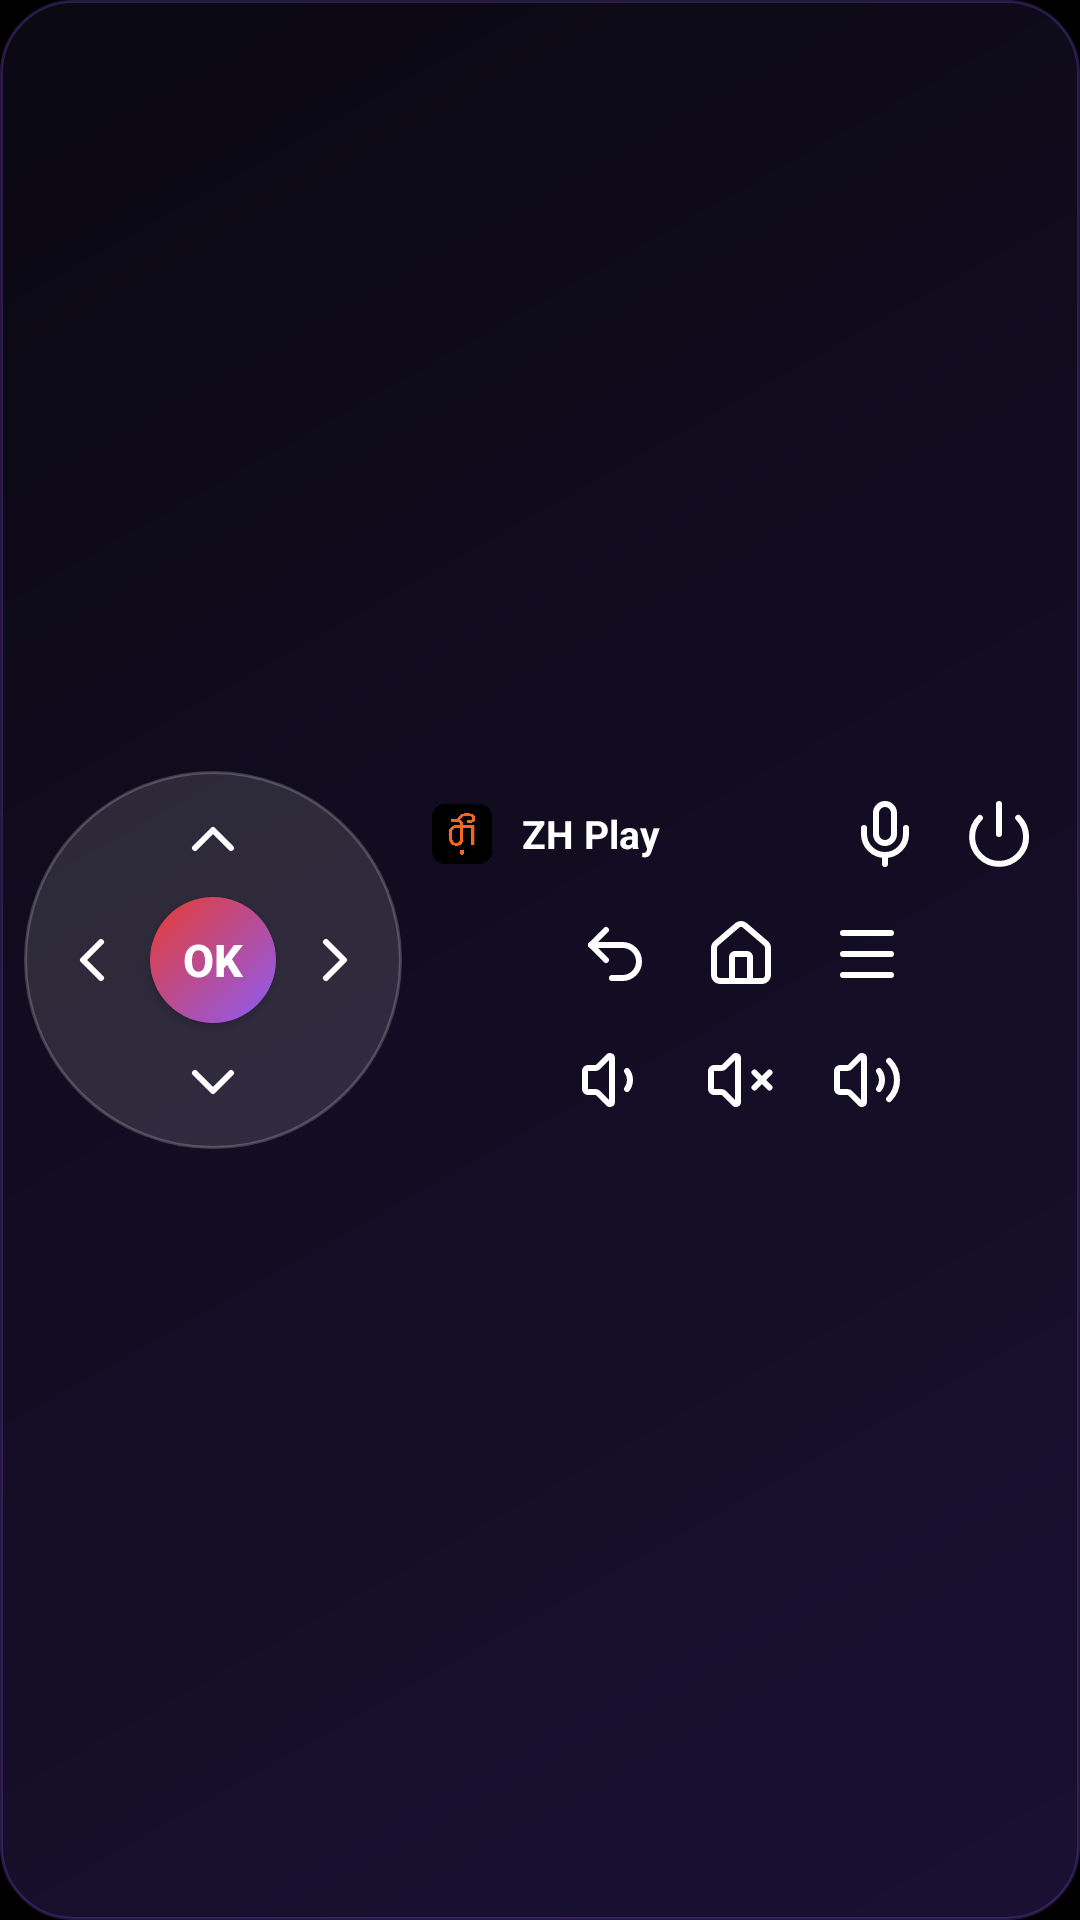

Produce the Android XML layout that renders to this screen, including the resource entries it uses.
<!-- AndroidManifest.xml: application theme AppTheme -->
<!-- res/layout/widget_pad_w.xml -->
<?xml version="1.0" encoding="utf-8"?>
<LinearLayout xmlns:android="http://schemas.android.com/apk/res/android" android:id="@+id/wp_root" android:layout_width="match_parent" android:layout_height="match_parent"
    android:background="@drawable/widget_bg" android:orientation="horizontal" android:padding="8dp" android:gravity="center_vertical">
    <FrameLayout android:layout_width="126dp" android:layout_height="126dp" android:background="@drawable/widget_pad_ring">
            <ImageButton android:id="@+id/wp_up" android:layout_width="37dp" android:layout_height="37dp"
                android:layout_gravity="top|center_horizontal" android:layout_margin="4dp" android:background="@drawable/widget_key"
                android:src="@drawable/lc_chevron_up" android:scaleType="center" android:contentDescription="Up" />
            <ImageButton android:id="@+id/wp_down" android:layout_width="37dp" android:layout_height="37dp"
                android:layout_gravity="bottom|center_horizontal" android:layout_margin="4dp" android:background="@drawable/widget_key"
                android:src="@drawable/lc_chevron_down" android:scaleType="center" android:contentDescription="Down" />
            <ImageButton android:id="@+id/wp_left" android:layout_width="37dp" android:layout_height="37dp"
                android:layout_gravity="start|center_vertical" android:layout_margin="4dp" android:background="@drawable/widget_key"
                android:src="@drawable/lc_chevron_left" android:scaleType="center" android:contentDescription="Left" />
            <ImageButton android:id="@+id/wp_right" android:layout_width="37dp" android:layout_height="37dp"
                android:layout_gravity="end|center_vertical" android:layout_margin="4dp" android:background="@drawable/widget_key"
                android:src="@drawable/lc_chevron_right" android:scaleType="center" android:contentDescription="Right" />
            <Button android:id="@+id/wp_ok" android:layout_width="42dp" android:layout_height="42dp" android:layout_gravity="center"
                android:background="@drawable/widget_pad_ok" android:text="OK" android:textColor="#FFFFFFFF" android:textSize="15sp"
                android:textStyle="bold" android:contentDescription="OK" />
        </FrameLayout>
    <LinearLayout android:layout_width="0dp" android:layout_height="match_parent" android:layout_weight="1"
        android:layout_marginStart="8dp" android:orientation="vertical" android:gravity="center">
        <LinearLayout android:layout_width="match_parent" android:layout_height="wrap_content"
        android:gravity="center_vertical" android:orientation="horizontal">
        <ImageView android:id="@+id/wp_logo" android:layout_width="24dp" android:layout_height="24dp" android:src="@drawable/zh_logo"
            android:background="@drawable/widget_logo_bg" android:padding="2dp" android:contentDescription="ZH Play" />
        <TextView android:id="@+id/wp_title" android:layout_width="0dp" android:layout_height="wrap_content" android:layout_weight="1"
            android:layout_marginStart="8dp" android:ellipsize="end" android:singleLine="true" android:text="ZH Play"
            android:textColor="#FFFFFFFF" android:textSize="13sp" android:textStyle="bold" />
        <ImageButton android:id="@+id/wp_voice" android:layout_width="32dp" android:layout_height="32dp"
            android:layout_marginStart="3dp" android:layout_marginEnd="3dp" android:background="@drawable/widget_btn"
            android:src="@drawable/lc_mic" android:scaleType="center" android:contentDescription="Voice" />
        <ImageButton android:id="@+id/wp_power" android:layout_width="32dp" android:layout_height="32dp"
            android:layout_marginStart="3dp" android:layout_marginEnd="3dp" android:background="@drawable/widget_btn"
            android:src="@drawable/lc_power" android:scaleType="center" android:contentDescription="Power" />
    </LinearLayout>
        <LinearLayout android:layout_width="match_parent" android:layout_height="wrap_content" android:layout_marginTop="6dp"
        android:gravity="center" android:orientation="horizontal">
        <ImageButton android:id="@+id/wp_back" android:layout_width="36dp" android:layout_height="36dp"
            android:layout_marginStart="3dp" android:layout_marginEnd="3dp" android:background="@drawable/widget_btn"
            android:src="@drawable/lc_back" android:scaleType="center" android:contentDescription="Back" />
        <ImageButton android:id="@+id/wp_home" android:layout_width="36dp" android:layout_height="36dp"
            android:layout_marginStart="3dp" android:layout_marginEnd="3dp" android:background="@drawable/widget_btn"
            android:src="@drawable/lc_house" android:scaleType="center" android:contentDescription="Home" />
        <ImageButton android:id="@+id/wp_menu" android:layout_width="36dp" android:layout_height="36dp"
            android:layout_marginStart="3dp" android:layout_marginEnd="3dp" android:background="@drawable/widget_btn"
            android:src="@drawable/lc_menu" android:scaleType="center" android:contentDescription="Menu" />
    </LinearLayout>
        <LinearLayout android:layout_width="match_parent" android:layout_height="wrap_content" android:layout_marginTop="6dp"
        android:gravity="center" android:orientation="horizontal">
        <ImageButton android:id="@+id/wp_vdown" android:layout_width="36dp" android:layout_height="36dp"
            android:layout_marginStart="3dp" android:layout_marginEnd="3dp" android:background="@drawable/widget_btn"
            android:src="@drawable/lc_volume_1" android:scaleType="center" android:contentDescription="Volume down" />
        <ImageButton android:id="@+id/wp_mute" android:layout_width="36dp" android:layout_height="36dp"
            android:layout_marginStart="3dp" android:layout_marginEnd="3dp" android:background="@drawable/widget_btn"
            android:src="@drawable/lc_volume_x" android:scaleType="center" android:contentDescription="Mute" />
        <ImageButton android:id="@+id/wp_vup" android:layout_width="36dp" android:layout_height="36dp"
            android:layout_marginStart="3dp" android:layout_marginEnd="3dp" android:background="@drawable/widget_btn"
            android:src="@drawable/lc_volume_2" android:scaleType="center" android:contentDescription="Volume up" />
    </LinearLayout>
    </LinearLayout>
</LinearLayout>
<!-- resources referenced by this layout -->
<resources>
  <!-- drawable lc_chevron_down (drawable) -->
  <?xml version="1.0" encoding="utf-8"?>
  <vector xmlns:android="http://schemas.android.com/apk/res/android"
      android:width="24dp" android:height="24dp" android:viewportWidth="24" android:viewportHeight="24">
      <path android:pathData="M6 9 l6 6 6-6" android:fillColor="#00000000" android:strokeColor="#FFFFFFFF"
          android:strokeWidth="2" android:strokeLineCap="round" android:strokeLineJoin="round" />
  </vector>
  <!-- drawable lc_chevron_left (drawable) -->
  <?xml version="1.0" encoding="utf-8"?>
  <vector xmlns:android="http://schemas.android.com/apk/res/android"
      android:width="24dp" android:height="24dp" android:viewportWidth="24" android:viewportHeight="24">
      <path android:pathData="M15 18 l-6-6 6-6" android:fillColor="#00000000" android:strokeColor="#FFFFFFFF"
          android:strokeWidth="2" android:strokeLineCap="round" android:strokeLineJoin="round" />
  </vector>
  <!-- drawable lc_chevron_right (drawable) -->
  <?xml version="1.0" encoding="utf-8"?>
  <vector xmlns:android="http://schemas.android.com/apk/res/android"
      android:width="24dp" android:height="24dp" android:viewportWidth="24" android:viewportHeight="24">
      <path android:pathData="M9 18 l6-6-6-6" android:fillColor="#00000000" android:strokeColor="#FFFFFFFF"
          android:strokeWidth="2" android:strokeLineCap="round" android:strokeLineJoin="round" />
  </vector>
  <!-- drawable lc_chevron_up (drawable) -->
  <?xml version="1.0" encoding="utf-8"?>
  <vector xmlns:android="http://schemas.android.com/apk/res/android"
      android:width="24dp" android:height="24dp" android:viewportWidth="24" android:viewportHeight="24">
      <path android:pathData="M18 15 l-6-6-6 6" android:fillColor="#00000000" android:strokeColor="#FFFFFFFF"
          android:strokeWidth="2" android:strokeLineCap="round" android:strokeLineJoin="round" />
  </vector>
  <!-- drawable widget_bg (drawable) -->
  <?xml version="1.0" encoding="utf-8"?>
  <shape xmlns:android="http://schemas.android.com/apk/res/android" android:shape="rectangle">
      <gradient android:angle="135" android:startColor="#F01C1236" android:endColor="#F00B0913" />
      <corners android:radius="24dp" />
      <stroke android:width="1dp" android:color="#408B5CF6" />
  </shape>
  <!-- drawable widget_key (drawable) -->
  <?xml version="1.0" encoding="utf-8"?>
  <selector xmlns:android="http://schemas.android.com/apk/res/android">
      <item android:state_pressed="true"><shape android:shape="oval"><solid android:color="#59FFFFFF" /></shape></item>
      <item><shape android:shape="oval"><solid android:color="#00FFFFFF" /></shape></item>
  </selector>
  <!-- drawable widget_pad_ok (drawable) -->
  <?xml version="1.0" encoding="utf-8"?>
  <shape xmlns:android="http://schemas.android.com/apk/res/android" android:shape="oval">
      <gradient android:angle="315" android:startColor="#FFE83C30" android:endColor="#FF8B5CF6" />
  </shape>
  <!-- drawable widget_pad_ring (drawable) -->
  <?xml version="1.0" encoding="utf-8"?>
  <shape xmlns:android="http://schemas.android.com/apk/res/android" android:shape="oval">
      <solid android:color="#1FFFFFFF" />
      <stroke android:width="1dp" android:color="#33FFFFFF" />
  </shape>
  <style name="AppTheme" parent="Theme.AppCompat.NoActionBar">
          <item name="android:windowBackground">@android:color/black</item>
          <item name="colorAccent">#8B5CF6</item>
          <item name="colorPrimary">#8B5CF6</item>
          <item name="colorControlActivated">#8B5CF6</item>
          <item name="android:statusBarColor">#0B0913</item>
          <item name="android:navigationBarColor">#0B0913</item>
      </style>
</resources>
